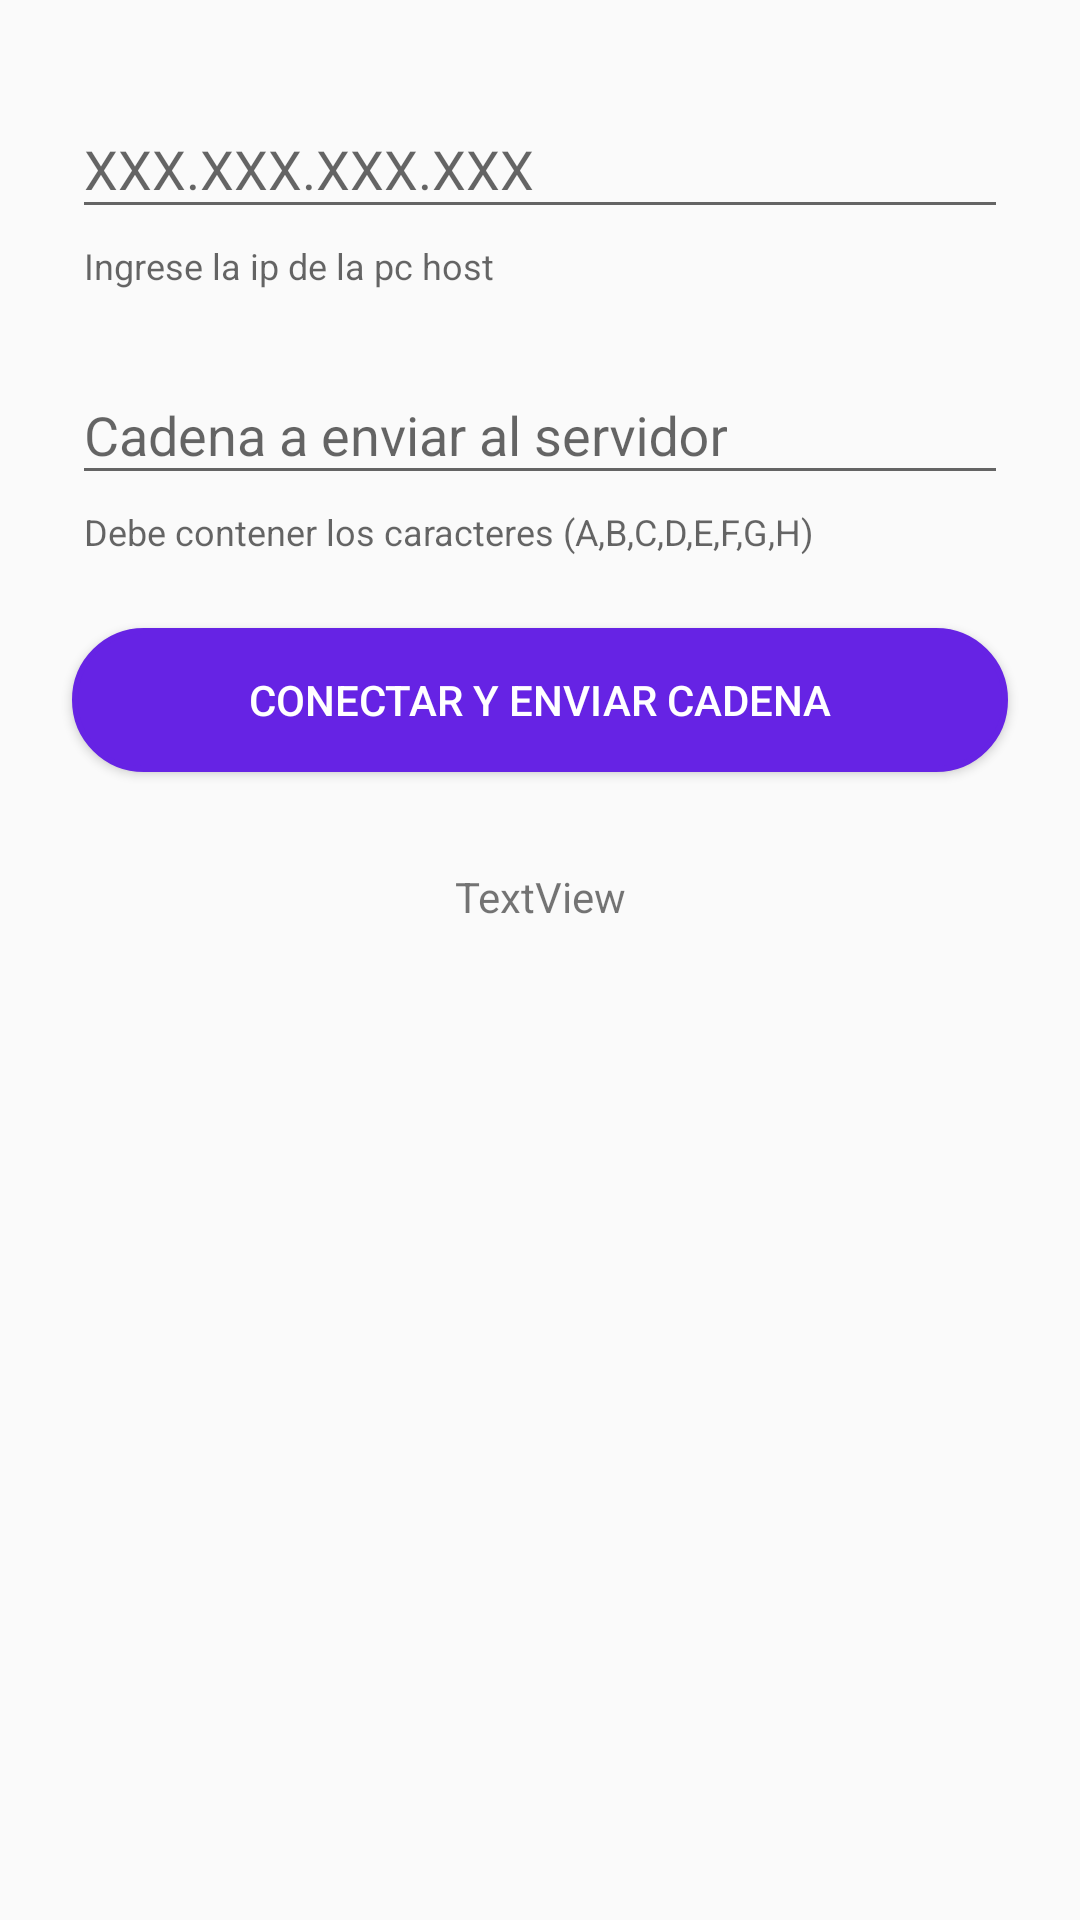

Layout XML and referenced resources for this Android screen:
<!-- AndroidManifest.xml: application theme AppTheme -->
<!-- res/layout/fragment_client.xml -->
<?xml version="1.0" encoding="utf-8"?>
<FrameLayout xmlns:android="http://schemas.android.com/apk/res/android"
    xmlns:app="http://schemas.android.com/apk/res-auto"
    xmlns:tools="http://schemas.android.com/tools"
    android:layout_width="match_parent"
    android:layout_height="match_parent"
    tools:context=".Fragments.ClientFragment">


    <androidx.constraintlayout.widget.ConstraintLayout
        android:layout_width="match_parent"
        android:layout_height="match_parent">

        <com.google.android.material.textfield.TextInputLayout
            android:id="@+id/ipLayout"
            android:layout_width="match_parent"
            android:layout_height="wrap_content"
            android:layout_marginStart="24dp"
            android:layout_marginTop="24dp"
            android:layout_marginEnd="24dp"
            android:hint="@string/xxx_xxx_xxx_xxx"
            app:helperText="Ingrese la ip de la pc host"
            app:helperTextEnabled="true"
            app:layout_constraintEnd_toEndOf="parent"
            app:layout_constraintStart_toStartOf="parent"
            app:layout_constraintTop_toTopOf="parent">

            <com.google.android.material.textfield.TextInputEditText
                android:id="@+id/etIp"
                android:layout_width="match_parent"
                android:layout_height="wrap_content" />
        </com.google.android.material.textfield.TextInputLayout>

        <com.google.android.material.textfield.TextInputLayout
            android:id="@+id/cadenaLayout"
            android:layout_width="0dp"
            android:layout_height="wrap_content"
            android:layout_marginTop="16dp"
            android:hint="@string/cadena_a_enviar_al_servidor"
            app:helperText="Debe contener los caracteres (A,B,C,D,E,F,G,H)"
            app:helperTextEnabled="true"
            app:layout_constraintEnd_toEndOf="@+id/ipLayout"
            app:layout_constraintStart_toStartOf="@+id/ipLayout"
            app:layout_constraintTop_toBottomOf="@+id/ipLayout">

            <com.google.android.material.textfield.TextInputEditText
                android:id="@+id/etCadena"
                android:layout_width="match_parent"
                android:layout_height="wrap_content" />
        </com.google.android.material.textfield.TextInputLayout>

        <Button
            android:id="@+id/btnConectar"
            android:layout_width="0dp"
            android:layout_height="wrap_content"
            android:layout_marginTop="24dp"
            android:background="@drawable/bg_btn"
            android:text="@string/conectar"
            android:textColor="@color/md_white_1000"
            app:layout_constraintEnd_toEndOf="@+id/cadenaLayout"
            app:layout_constraintStart_toStartOf="@+id/cadenaLayout"
            app:layout_constraintTop_toBottomOf="@+id/cadenaLayout" />

        <TextView
            android:id="@+id/tvResponseServer"
            android:layout_width="0dp"
            android:layout_height="wrap_content"
            android:layout_marginTop="32dp"
            android:text="TextView"
            android:textAlignment="center"
            app:layout_constraintEnd_toEndOf="@+id/btnConectar"
            app:layout_constraintStart_toStartOf="@+id/btnConectar"
            app:layout_constraintTop_toBottomOf="@+id/btnConectar" />
    </androidx.constraintlayout.widget.ConstraintLayout>
</FrameLayout>
<!-- resources referenced by this layout -->
<resources>
  <color name="md_white_1000">#FFFFFF</color>
  <!-- drawable bg_btn (drawable) -->
  <?xml version="1.0" encoding="utf-8"?>
  <ripple xmlns:android="http://schemas.android.com/apk/res/android"
      xmlns:tools="http://schemas.android.com/tools"
      android:color="@color/md_white_1000"
      tools:targetApi="lollipop">
  
      <item>
          <shape android:shape="rectangle">
              <corners android:radius="180dp" />
              <solid android:color="#6623e4" />
              <stroke
                  android:width="2dp"
                  android:color="#6623e4" />
          </shape>
      </item>
  </ripple>
  <string name="cadena_a_enviar_al_servidor">Cadena a enviar al servidor</string>
  <string name="conectar">Conectar y enviar cadena</string>
  <string name="xxx_xxx_xxx_xxx">XXX.XXX.XXX.XXX</string>
  <style name="AppTheme" parent="Theme.AppCompat.Light.NoActionBar">
          
          <item name="colorPrimary">#2d2d47</item>
          <item name="colorPrimaryDark">#1F1F31</item>
          <item name="colorAccent">#6623e4</item>
  
      </style>
</resources>
